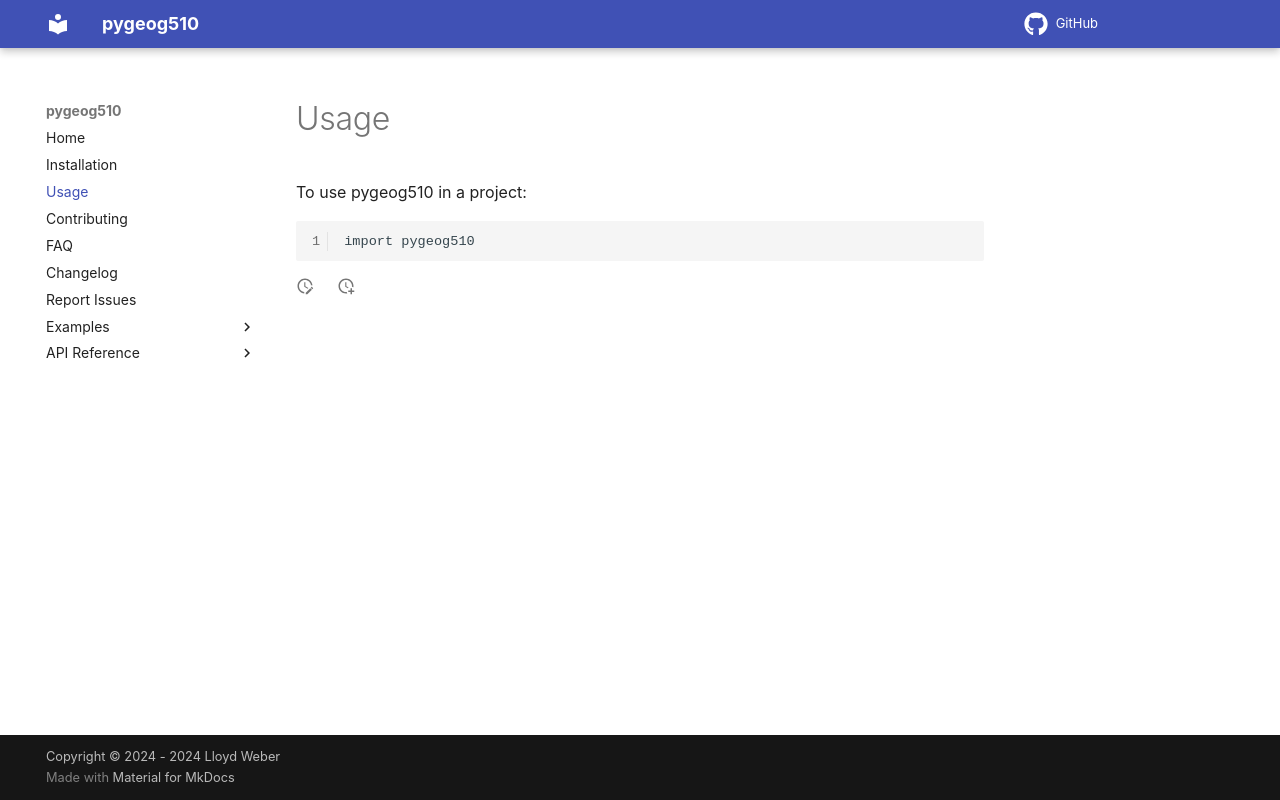

repository: lweber89/pygeog510 · page: usage/index.html · generator: mkdocs

# Usage

To use pygeog510 in a project:

```
import pygeog510
```
